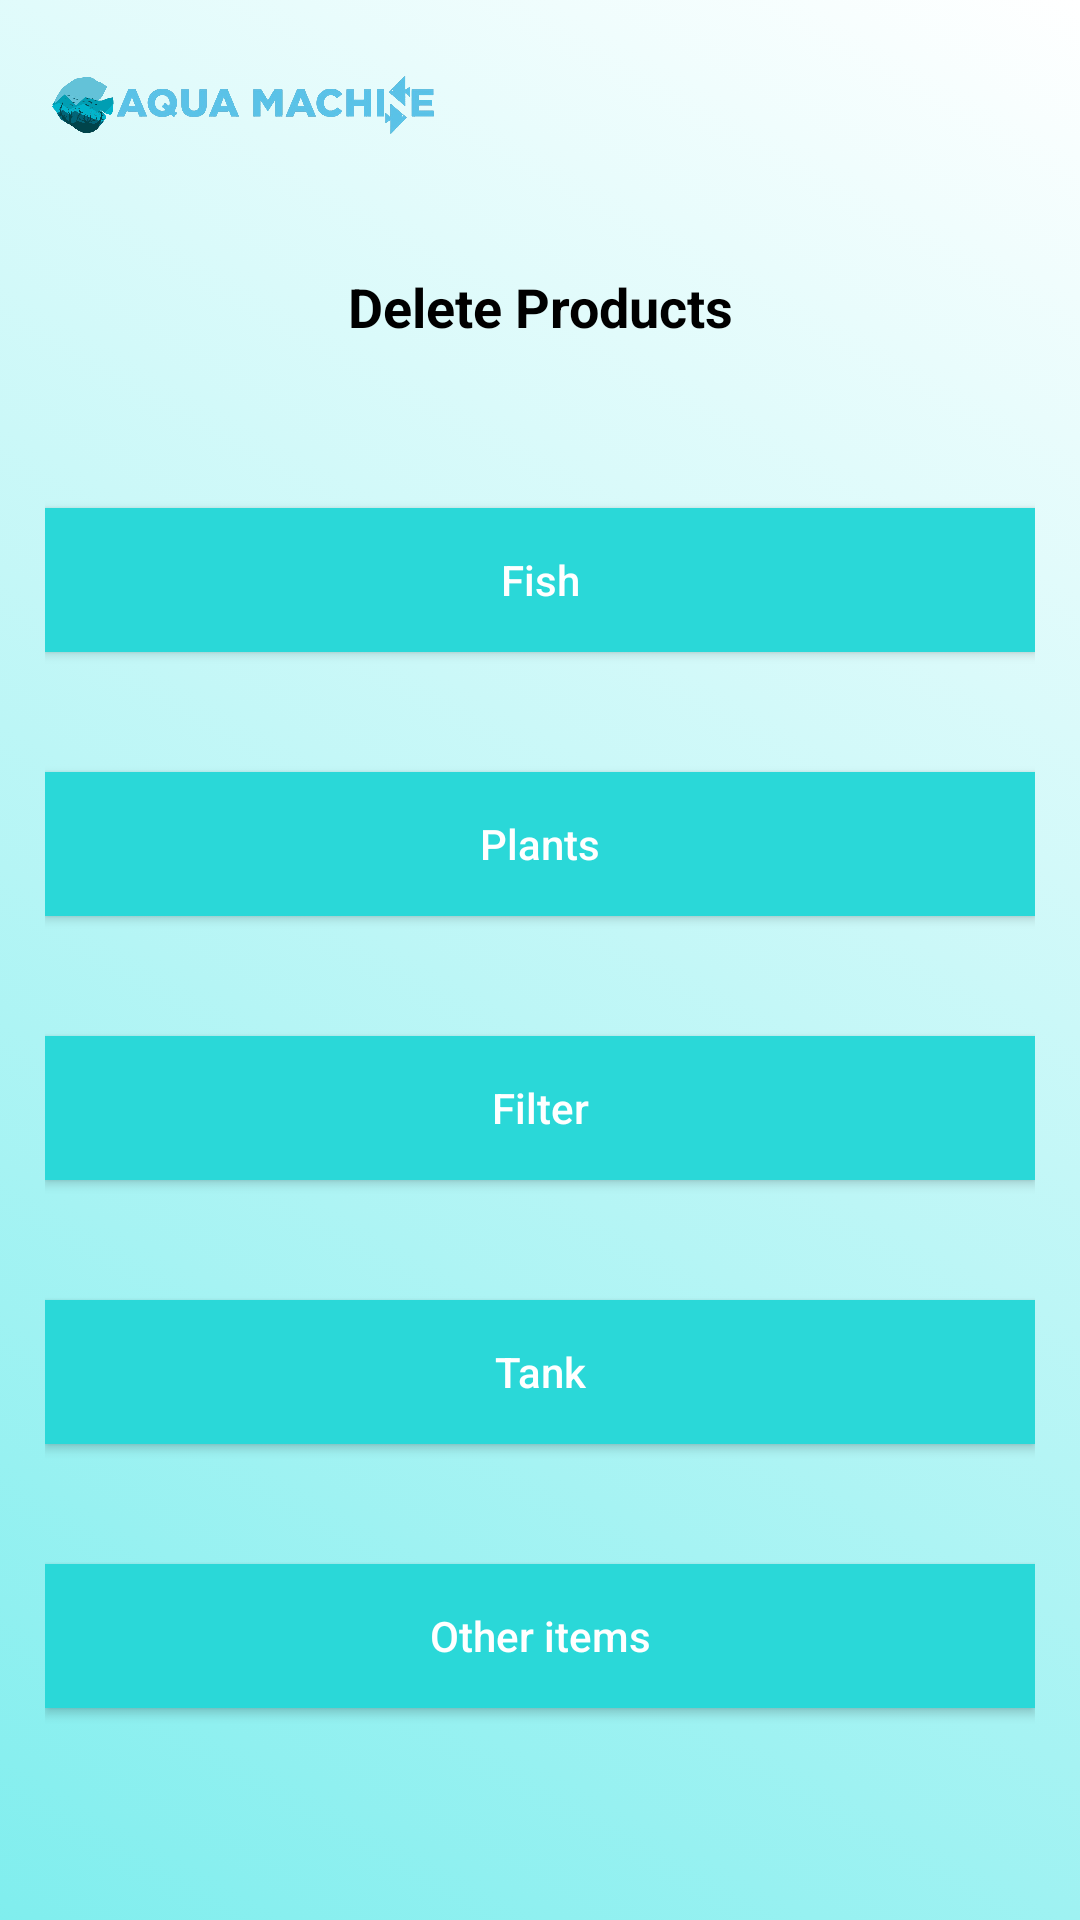

Here is an Android app screen rendered from its layout file. Give the layout XML and the strings, colors and styles it references.
<!-- AndroidManifest.xml: application theme AppTheme -->
<!-- res/layout/activity_delete_product.xml -->
<?xml version="1.0" encoding="utf-8"?>
<RelativeLayout xmlns:android="http://schemas.android.com/apk/res/android"
    xmlns:app="http://schemas.android.com/apk/res-auto"
    xmlns:tools="http://schemas.android.com/tools"
    android:layout_width="match_parent"
    android:layout_height="match_parent"
    android:background="@drawable/layout"
    tools:context=".DeleteProductActivity">

    <androidx.appcompat.widget.Toolbar
        android:id="@+id/my_toolbar"
        android:layout_width="match_parent"
        android:layout_height="wrap_content"
        android:elevation="3dp"
        app:title="@style/Theme.AppCompat.Light.NoActionBar">

        <ImageView
            android:id="@+id/logo"
            android:layout_width="130dp"
            android:layout_height="70dp"
            android:src="@drawable/logo"/>

    </androidx.appcompat.widget.Toolbar>

    <LinearLayout
        android:layout_width="match_parent"
        android:layout_height="match_parent"
        android:layout_below="@+id/my_toolbar"
        android:orientation="vertical">

        <TextView
            android:id="@+id/textView"
            android:layout_width="match_parent"
            android:layout_height="wrap_content"
            android:text="Delete Products"
            android:textAlignment="center"
            android:padding="20dp"
            android:elevation="25dp"
            android:textStyle="bold"
            android:textColor="@color/black"
            android:textAppearance="?android:textAppearanceMedium"/>

        <LinearLayout
            android:layout_width="match_parent"
            android:layout_height="match_parent"
            android:orientation="vertical"
            android:elevation="15dp"
            android:padding="15dp">

            <Button
                android:id="@+id/delete_fish"
                android:layout_width="match_parent"
                android:layout_height="wrap_content"
                android:background="@color/colorPrimaryDark"
                android:padding="10dp"
                android:layout_marginTop="20dp"
                android:text="Fish"
                android:textAllCaps="false"
                android:textColor="@color/white" />

            <Button
                android:id="@+id/delete_plants"
                android:layout_width="match_parent"
                android:layout_height="wrap_content"
                android:layout_marginTop="40dp"
                android:background="@color/colorPrimaryDark"
                android:text="Plants"
                android:textAllCaps="false"
                android:textColor="@color/white"/>
            <Button
                android:id="@+id/delete_filter"
                android:layout_width="match_parent"
                android:layout_height="wrap_content"
                android:background="@color/colorPrimaryDark"
                android:text="Filter"
                android:layout_marginTop="40dp"
                android:textAllCaps="false"
                android:textColor="@color/white" />

            <Button
                android:id="@+id/delete_tank"
                android:layout_width="match_parent"
                android:layout_height="wrap_content"
                android:background="@color/colorPrimaryDark"
                android:text="Tank"
                android:layout_marginTop="40dp"
                android:textAllCaps="false"
                android:textColor="@color/white" />

            <Button
                android:id="@+id/delete_other_items"
                android:layout_width="match_parent"
                android:layout_height="wrap_content"
                android:background="@color/colorPrimaryDark"
                android:text="Other items"
                android:layout_marginTop="40dp"
                android:textAllCaps="false"
                android:textColor="@color/white" />

        </LinearLayout>

    </LinearLayout>

</RelativeLayout>
<!-- resources referenced by this layout -->
<resources>
  <color name="black">#000000</color>
  <color name="colorPrimaryDark">#2AD8D8</color>
  <color name="white">#FFFFFF</color>
  <!-- drawable layout (drawable) -->
  <?xml version="1.0" encoding="utf-8"?>
  <selector xmlns:android="http://schemas.android.com/apk/res/android">
      <item>
          <shape android:shape="rectangle">
              <gradient
                  android:type="linear"
                  android:startColor="@color/layout"
                  android:endColor="@color/white"
                  android:angle="45"/>
          </shape>
      </item>
  </selector>
  <!-- drawable logo: png bitmap (drawable-v24, 334752 bytes) -->
  <color name="layout">#E672ECEC</color>
</resources>
